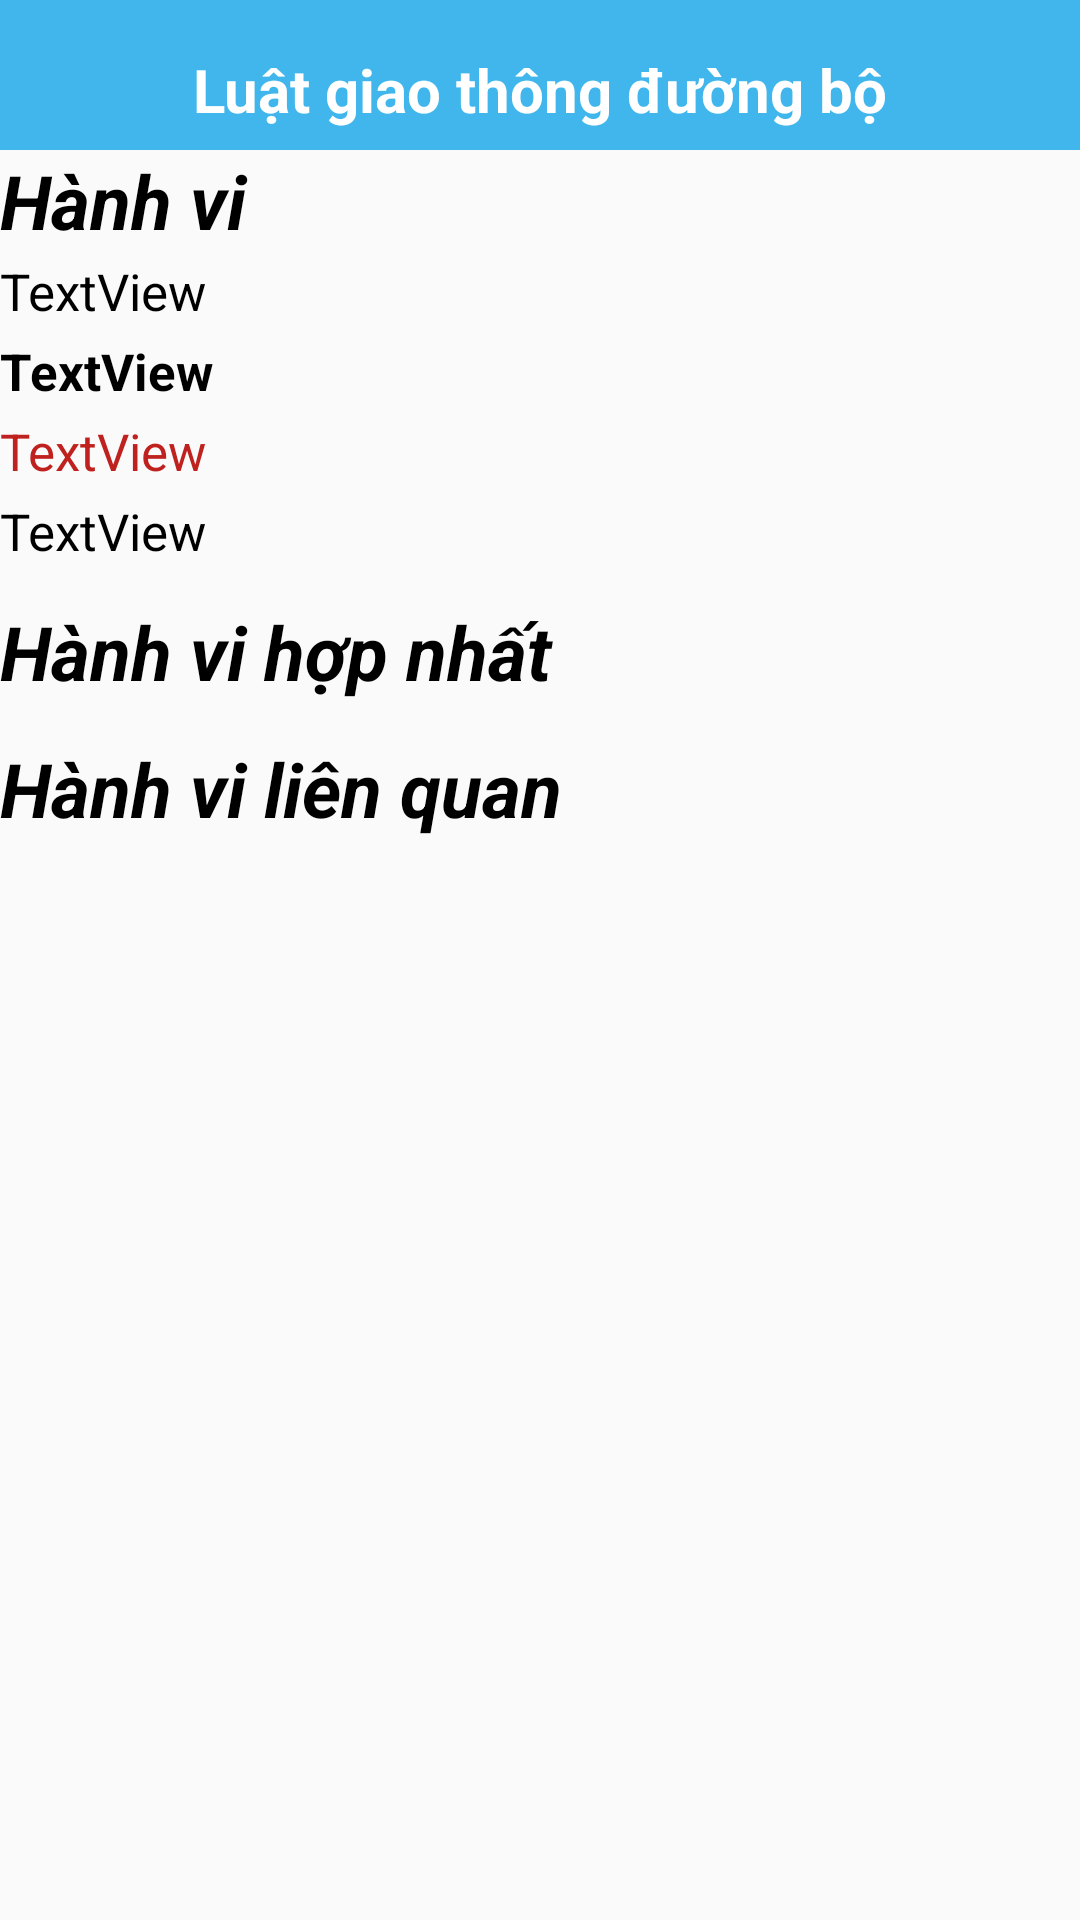

The Android layout XML behind this screen, and the referenced resources:
<!-- AndroidManifest.xml: application theme Theme.App_BLX_A1 -->
<!-- res/layout/activity_luat_xu_phat_detail.xml -->
<?xml version="1.0" encoding="utf-8"?>
<ScrollView
    xmlns:android="http://schemas.android.com/apk/res/android"
    android:layout_width="match_parent"
    android:layout_height="match_parent"
    android:fillViewport="true">

    <LinearLayout
        android:layout_width="match_parent"
        android:layout_height="wrap_content"
        android:orientation="vertical"
        xmlns:tools="http://schemas.android.com/tools"
        android:id="@+id/main"
        tools:context=".LuatXuPhat.View.LuatXuPhatDetailActivity">
        <TextView
            android:id="@+id/txt_Tieude_App"
            android:layout_width="match_parent"
            android:layout_height="50dp"
            android:text="Luật giao thông đường bộ"
            android:background="#40B6EC"
            android:textColor="@color/white"
            android:textSize="20sp"
            android:textStyle="bold"
            android:gravity="center"
            android:paddingTop="10dp"
            />
        <TextView
            android:id="@+id/textView"
            android:layout_width="match_parent"
            android:layout_height="wrap_content"
            android:textSize="25sp"
            android:textStyle="bold|italic"
            android:textColor="@color/black"
            android:layout_marginBottom="0dp"
            android:text="Hành vi" />

        <TextView
            android:id="@+id/txtNguoiDieuKhienDetail"
            android:layout_width="match_parent"
            android:layout_height="wrap_content"
            android:textColor="@color/black"
            android:layout_marginVertical="2dp"
            android:textSize="17sp"
            android:text="TextView" />

        <TextView
            android:id="@+id/txtMoTaHanhViDetail"
            android:layout_width="match_parent"
            android:layout_height="wrap_content"
            android:textColor="@color/black"
            android:textStyle="bold"
            android:layout_marginVertical="2dp"
            android:textSize="17sp"
            android:text="TextView" />

        <TextView
            android:id="@+id/txtMucPhatDetail"
            android:layout_width="match_parent"
            android:layout_height="wrap_content"
            android:textColor="@color/red"
            android:layout_marginVertical="2dp"
            android:textSize="17sp"
            android:text="TextView" />

        <TextView
            android:id="@+id/txtPhatBoSungDetail"
            android:layout_width="match_parent"
            android:layout_height="wrap_content"
            android:textColor="@color/black"

            android:layout_marginVertical="2dp"
            android:textSize="17sp"
            android:text="TextView" />

        <TextView
            android:id="@+id/txtHanhViHopNhatDetail"
            android:layout_width="match_parent"
            android:layout_height="wrap_content"
            android:text="Hành vi hợp nhất"
            android:textSize="25sp"
            android:textStyle="bold|italic"
            android:textColor="@color/black"
            android:layout_marginTop="10dp"
            android:layout_marginBottom="2dp"
            />
        <androidx.recyclerview.widget.RecyclerView
            android:id="@+id/hanhViHopNhatRecyclerView"
            android:layout_width="match_parent"
            android:layout_height="wrap_content"
            android:background="@color/peri"
            />

        <TextView
            android:id="@+id/txtHanhViLienQuanDetail"
            android:layout_width="match_parent"
            android:layout_height="wrap_content"
            android:text="Hành vi liên quan"
            android:textSize="25sp"
            android:textStyle="bold|italic"
            android:textColor="@color/black"
            android:layout_marginTop="10dp"
            android:layout_marginBottom="2dp"
            />
        <androidx.recyclerview.widget.RecyclerView
            android:id="@+id/hanhViLienQuanRecyclerView"
            android:layout_width="match_parent"
            android:layout_height="wrap_content"
            android:background="@color/peri"
            />


    </LinearLayout>
</ScrollView>
<!-- resources referenced by this layout -->
<resources>
  <color name="black">#FF000000</color>
  <color name="peri">#C9D7F8</color>
  <color name="red">#BF211E</color>
  <color name="white">#FFFFFFFF</color>
  <style name="Theme.App_BLX_A1" parent="Theme.MaterialComponents.DayNight.NoActionBar.Bridge">
          
          <item name="colorPrimary">@color/purple_500</item>
          <item name="colorPrimaryVariant">@color/purple_700</item>
          <item name="colorOnPrimary">@color/white</item>
          
          <item name="colorSecondary">@color/teal_200</item>
          <item name="colorSecondaryVariant">@color/teal_700</item>
          <item name="colorOnSecondary">@color/black</item>
          
          <item name="android:statusBarColor">?attr/colorPrimaryVariant</item>
          
      </style>
  <color name="purple_500">#FF6200EE</color>
  <color name="purple_700">#FF3700B3</color>
  <color name="teal_200">#FF03DAC5</color>
  <color name="teal_700">#FF018786</color>
</resources>
